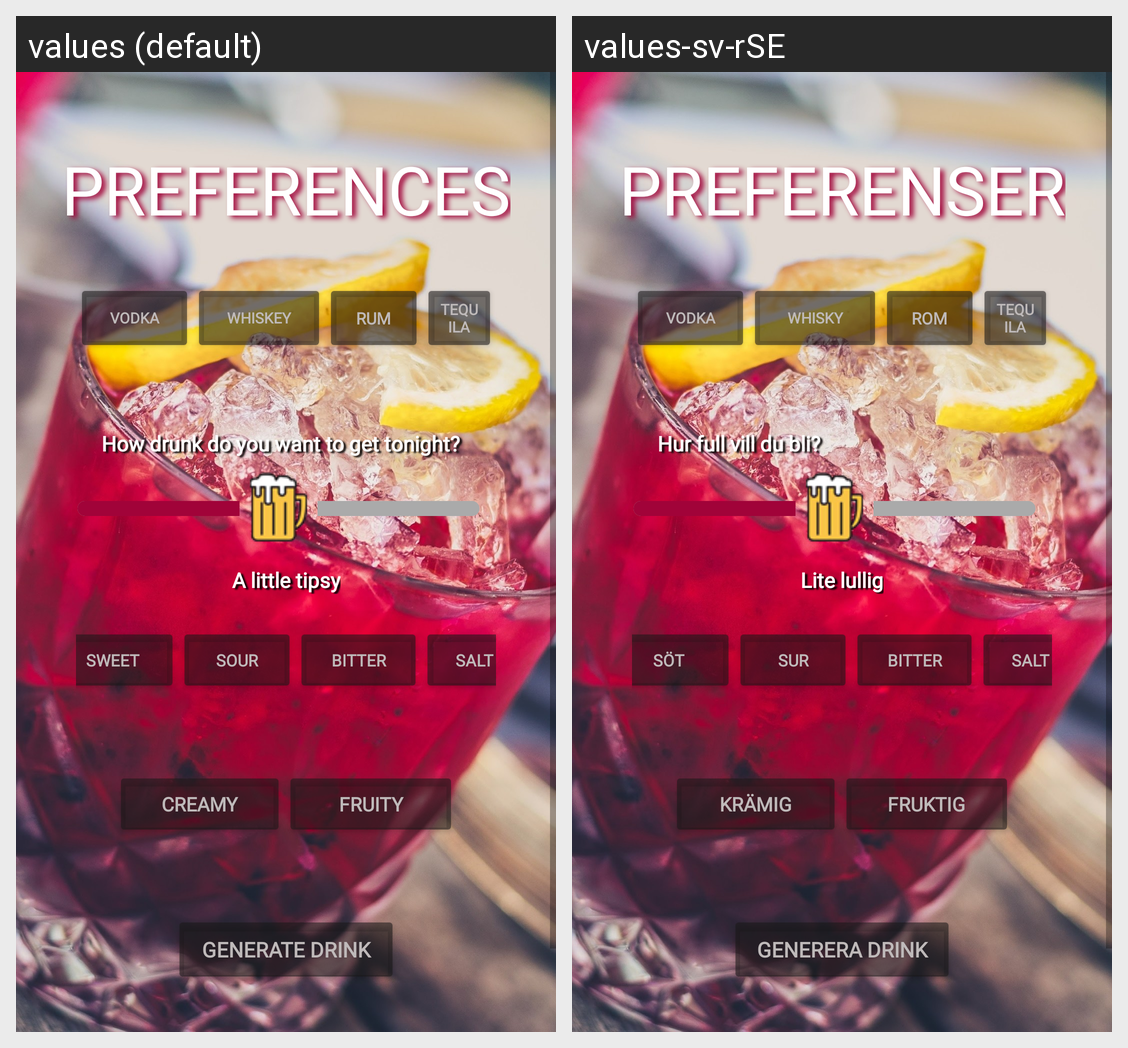

The Android screen above is rendered under two locales of the same app. Produce the string resources it draws, with the default and per-locale values.
Android screen res/layout/activity_preference.xml rendered under 2 locales, left to right: values (default), values-sv-rSE. Device: Nexus 5 (rendered at 1080×1920; each locale shown at half size, 540×960, under a caption strip naming it); theme Theme.Drinkify.
Strings drawn on this screen, with the default value and each locale's value (text and hints the layout hard-codes, and strings that could not be matched under every locale, appear in the picture but are not listed):

preferences
  values: Preferences
  values-sv-rSE: Preferenser

vodka
  values: Vodka
  values-sv-rSE: Vodka

whiskey
  values: Whiskey
  values-sv-rSE: Whisky

rum
  values: Rum
  values-sv-rSE: Rom

tequila
  values: Tequila
  values-sv-rSE: Tequila

howDrunkQuestion
  values: How drunk do you want to get tonight?
  values-sv-rSE: Hur full vill du bli?

aLittleTipsy
  values: A little tipsy
  values-sv-rSE: Lite lullig

sweet
  values: Sweet
  values-sv-rSE: Söt

sour
  values: Sour
  values-sv-rSE: Sur

bitter
  values: Bitter
  values-sv-rSE: Bitter

salt
  values: Salt
  values-sv-rSE: Salt

creamy
  values: Creamy
  values-sv-rSE: Krämig

fruity
  values: Fruity
  values-sv-rSE: Fruktig

generateDrink
  values: Generate Drink
  values-sv-rSE: Generera drink
